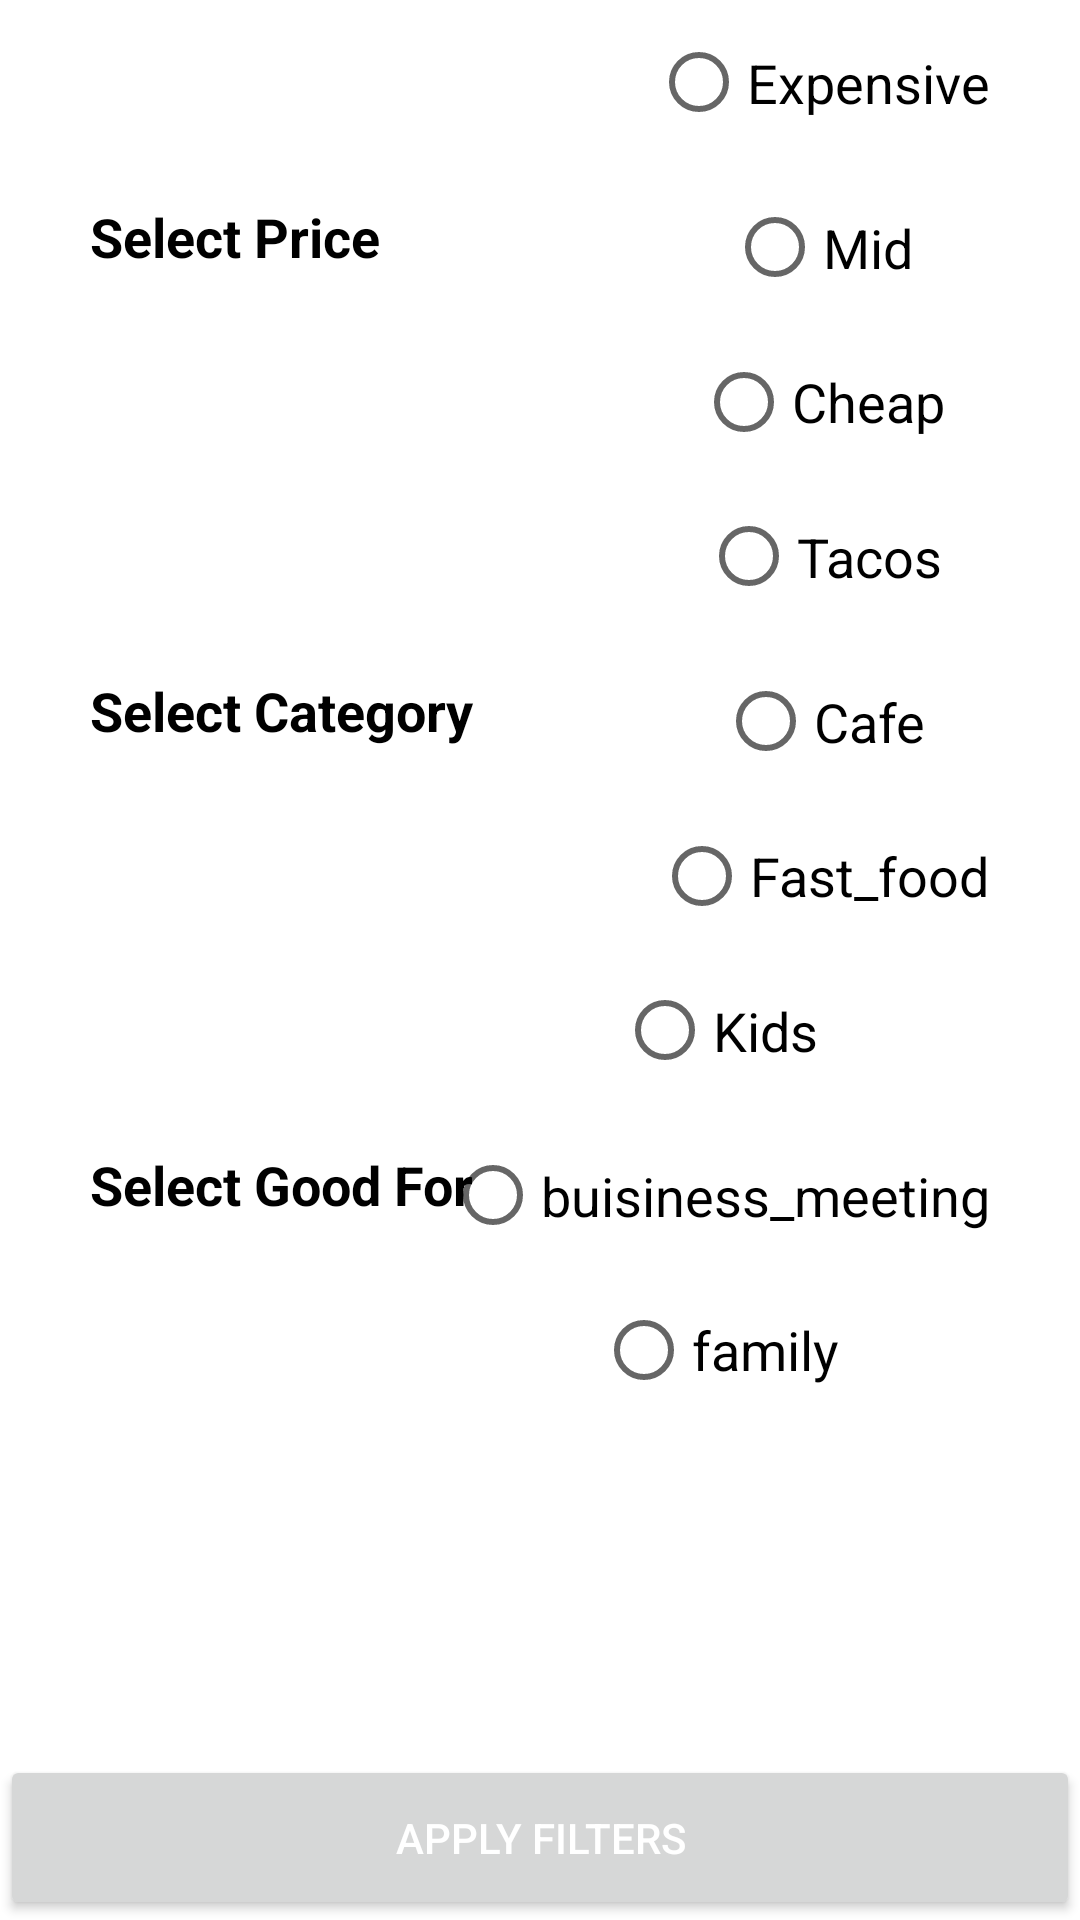

Produce the Android XML layout that renders to this screen, including the resource entries it uses.
<!-- AndroidManifest.xml: application theme Theme.CasaFoodie -->
<!-- res/layout/activity_filters_restaurants.xml -->
<RelativeLayout xmlns:android="http://schemas.android.com/apk/res/android"
    android:layout_width="match_parent"
    android:layout_height="wrap_content">


    <RelativeLayout
        android:id="@+id/act_filterns_price_container_rl"
        android:layout_width="match_parent"
        android:layout_height="wrap_content"
        android:paddingLeft="30dp"
        android:paddingRight="30dp">

        <TextView
            android:layout_width="wrap_content"
            android:layout_height="wrap_content"
            android:layout_alignParentLeft="true"
            android:text="Select Price"
            android:layout_centerVertical="true"
            android:textColor="@color/black"
            android:textSize="18sp"
            android:textStyle="bold" />

        <RadioGroup

            android:layout_width="wrap_content"
            android:layout_height="wrap_content"
            android:layout_alignParentRight="true"
            android:id="@+id/price_type_rbg">

            <RadioButton
                android:id="@+id/radio_expensive_btn"
                android:layout_width="wrap_content"
                android:layout_height="55dp"
                android:text="Expensive"
                android:layout_gravity="center_horizontal"
                android:checked="false"
                android:textSize="18dp" />

            <RadioButton
                android:id="@+id/radio_mid_btn"
                android:layout_width="wrap_content"
                android:layout_height="55dp"
                android:text="Mid"
                android:layout_gravity="center_horizontal"
                android:checked="false"
                android:textSize="18dp" />

            <RadioButton
                android:id="@+id/radio_cheap_btn"
                android:layout_width="wrap_content"
                android:layout_height="wrap_content"
                android:text="Cheap"
                android:layout_gravity="center_horizontal"
                android:checked="false"
                android:textSize="18dp"
                android:layout_weight="0.13" />
        </RadioGroup>

    </RelativeLayout>

    <RelativeLayout
        android:id="@+id/act_filters_categpry_container_rl"
        android:layout_below="@+id/act_filterns_price_container_rl"
        android:layout_width="match_parent"
        android:layout_height="wrap_content"
        android:paddingLeft="30dp"
        android:paddingRight="30dp">

        <TextView
            android:layout_width="wrap_content"
            android:layout_height="wrap_content"
            android:layout_alignParentLeft="true"
            android:text="Select Category"
            android:layout_centerVertical="true"
            android:textColor="@color/black"
            android:textSize="18sp"
            android:textStyle="bold" />

        <RadioGroup

            android:layout_width="wrap_content"
            android:layout_height="wrap_content"
            android:layout_alignParentRight="true"
            android:id="@+id/category_type_rbg">

            <RadioButton
                android:id="@+id/radio_tacos_btn"
                android:layout_width="wrap_content"
                android:layout_height="55dp"
                android:text="Tacos"
                android:layout_gravity="center_horizontal"
                android:checked="false"
                android:textSize="18dp" />

            <RadioButton
                android:id="@+id/radio_cafe_btn"
                android:layout_width="wrap_content"
                android:layout_height="55dp"
                android:text="Cafe"
                android:layout_gravity="center_horizontal"
                android:checked="false"
                android:textSize="18dp" />

            <RadioButton
                android:id="@+id/radio_fast_food_btn"
                android:layout_width="wrap_content"
                android:layout_height="wrap_content"
                android:text="Fast_food"
                android:layout_gravity="center_horizontal"
                android:checked="false"
                android:textSize="18dp"
                android:layout_weight="0.13" />
        </RadioGroup>


    </RelativeLayout>

    <RelativeLayout
        android:id="@+id/act_filters_good_for_container_rl"
        android:layout_below="@+id/act_filters_categpry_container_rl"
        android:layout_width="match_parent"
        android:layout_height="wrap_content"
        android:paddingLeft="30dp"
        android:paddingRight="30dp">

        <TextView
            android:layout_width="wrap_content"
            android:layout_height="wrap_content"
            android:layout_alignParentLeft="true"
            android:text="Select Good For"
            android:layout_centerVertical="true"
            android:textColor="@color/black"
            android:textSize="18sp"
            android:textStyle="bold" />

        <RadioGroup

            android:layout_width="wrap_content"
            android:layout_height="wrap_content"
            android:layout_alignParentRight="true"
            android:id="@+id/good_for_type_rbg">

            <RadioButton
                android:id="@+id/radio_kids_btn"
                android:layout_width="wrap_content"
                android:layout_height="55dp"
                android:text="Kids"
                android:layout_gravity="center_horizontal"
                android:checked="false"
                android:textSize="18dp" />

            <RadioButton
                android:id="@+id/radio_family_btn"
                android:layout_width="wrap_content"
                android:layout_height="55dp"
                android:text="buisiness_meeting"
                android:layout_gravity="center_horizontal"
                android:checked="false"
                android:textSize="18dp" />

            <RadioButton
                android:id="@+id/radio_family_food_btn"
                android:layout_width="wrap_content"
                android:layout_height="wrap_content"
                android:text="family"
                android:layout_gravity="center_horizontal"
                android:checked="false"
                android:textSize="18dp"
                android:layout_weight="0.13" />
        </RadioGroup>




    </RelativeLayout>




    <Button
        android:id="@+id/act_filterns_apply_filter_btn"
        android:layout_width="match_parent"
        android:layout_height="55dp"
        android:textColor="@color/white"
        android:text="Apply Filters"
        android:layout_alignParentBottom="true"
        />
</RelativeLayout>
<!-- resources referenced by this layout -->
<resources>
  <color name="black">#FF000000</color>
  <color name="white">#FFFFFFFF</color>
  <style name="Theme.CasaFoodie" parent="Theme.MaterialComponents.DayNight.NoActionBar">
          
          <item name="colorPrimary">@color/purple_500</item>
          <item name="colorPrimaryVariant">@color/purple_700</item>
          <item name="colorOnPrimary">@color/white</item>
          
          <item name="colorSecondary">@color/teal_200</item>
          <item name="colorSecondaryVariant">@color/teal_700</item>
          <item name="colorOnSecondary">@color/black</item>
          
          <item name="android:statusBarColor" tools:targetApi="l">?attr/colorPrimaryVariant</item>
          
      </style>
  <color name="purple_500">#FF6200EE</color>
  <color name="purple_700">#FF3700B3</color>
  <color name="teal_200">#FF03DAC5</color>
  <color name="teal_700">#FF018786</color>
</resources>
